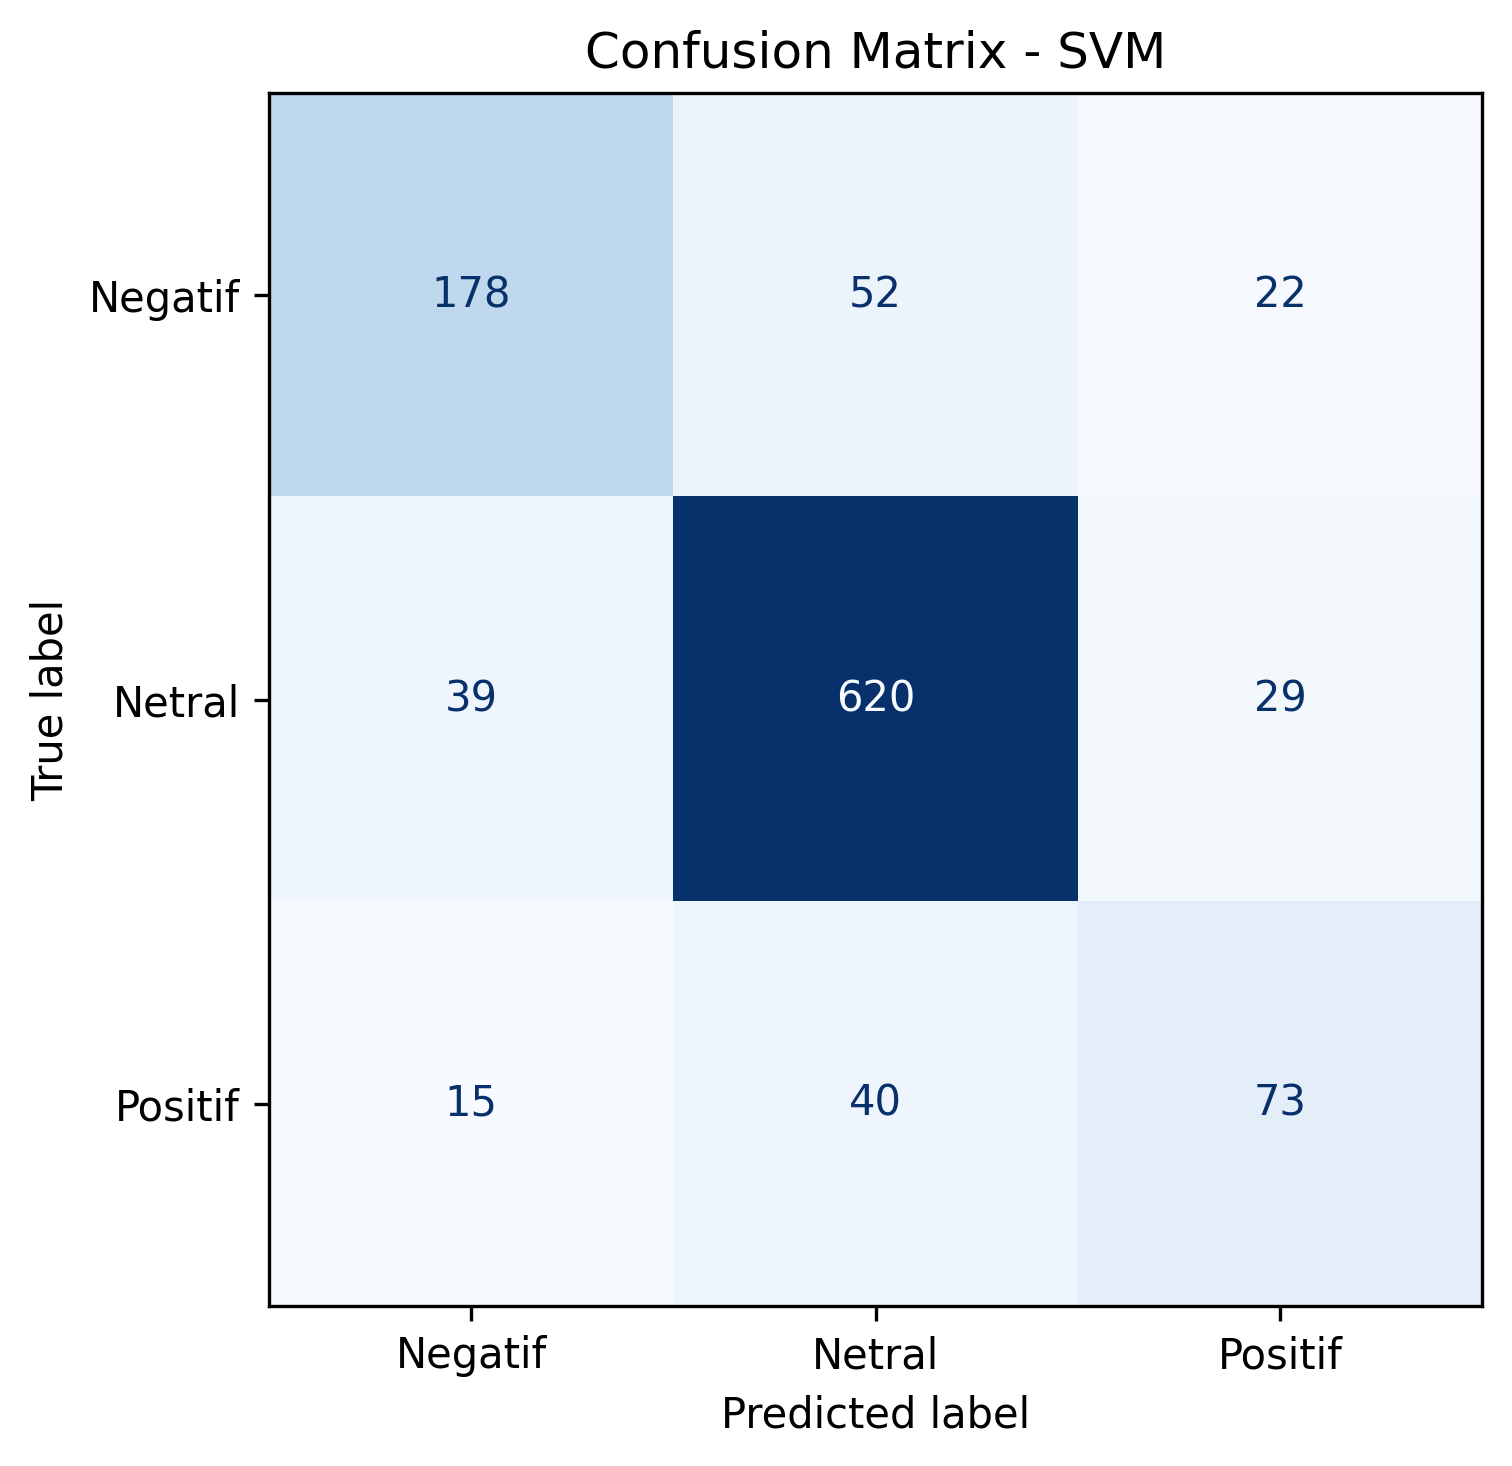

Values plotted in this chart, from the file beside it:
, Negatif, Netral, Positif
Negatif, 178, 52, 22
Netral, 39, 620, 29
Positif, 15, 40, 73
